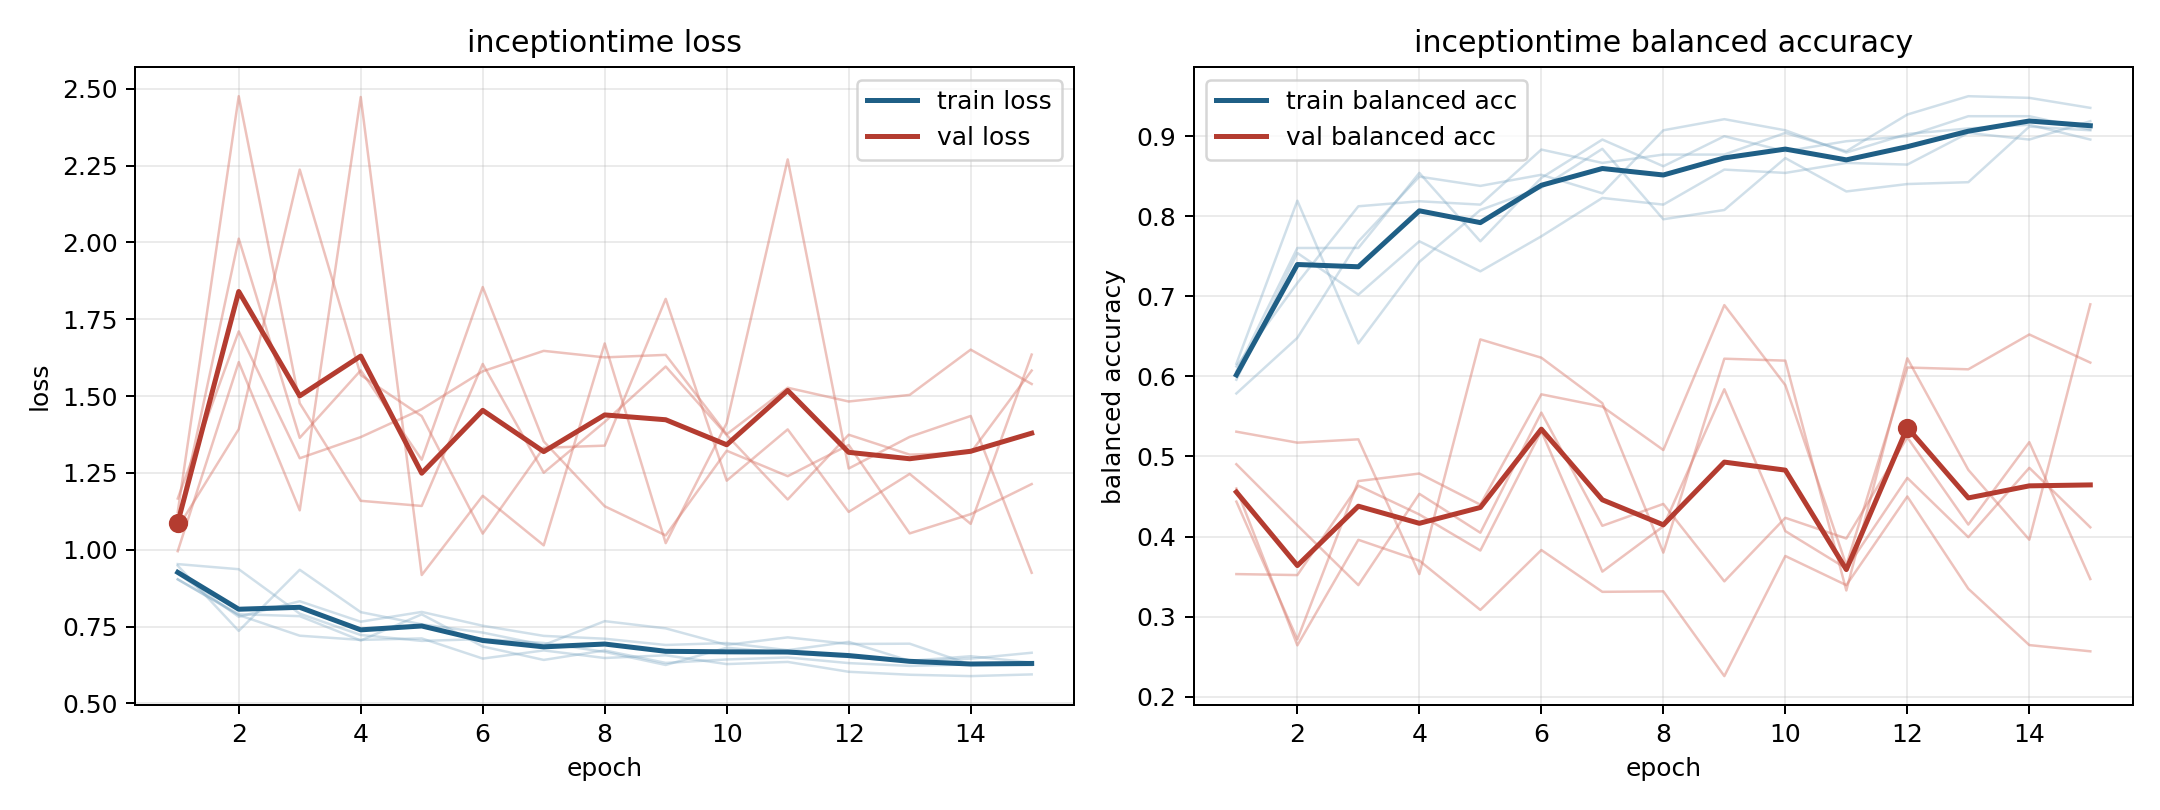

The data file committed next to this chart (first rows):
model, fold, epoch, train_loss, train_balanced_accuracy, val_loss, val_balanced_accuracy
inceptiontime, 1, 1, 0.9038, 0.6125, 1.167, 0.46
inceptiontime, 1, 2, 0.7875, 0.7167, 1.711, 0.2641
inceptiontime, 1, 3, 0.7204, 0.8125, 1.298, 0.3959
inceptiontime, 1, 4, 0.7067, 0.8187, 1.367, 0.3698
inceptiontime, 1, 5, 0.7115, 0.8146, 1.457, 0.3083
inceptiontime, 1, 6, 0.646, 0.8833, 1.581, 0.3831
inceptiontime, 1, 7, 0.6724, 0.8667, 1.647, 0.3309
inceptiontime, 1, 8, 0.6478, 0.8771, 1.626, 0.3316
inceptiontime, 1, 9, 0.6566, 0.8771, 1.634, 0.2257
inceptiontime, 1, 10, 0.628, 0.9042, 1.376, 0.3757
inceptiontime, 1, 11, 0.635, 0.8812, 1.527, 0.3393
inceptiontime, 1, 12, 0.6029, 0.9271, 1.482, 0.45
inceptiontime, 1, 13, 0.5933, 0.95, 1.504, 0.3348
inceptiontime, 1, 14, 0.5889, 0.9479, 1.651, 0.2644
inceptiontime, 1, 15, 0.5944, 0.9354, 1.539, 0.2566
inceptiontime, 2, 1, 0.9482, 0.6157, 1.084, 0.4436
inceptiontime, 2, 2, 0.736, 0.8194, 2.012, 0.2715
inceptiontime, 2, 3, 0.9349, 0.6412, 1.364, 0.4693
inceptiontime, 2, 4, 0.797, 0.7431, 1.584, 0.4787
inceptiontime, 2, 5, 0.7574, 0.8079, 1.293, 0.4398
inceptiontime, 2, 6, 0.7305, 0.8356, 1.855, 0.5776
inceptiontime, 2, 7, 0.69, 0.8843, 1.353, 0.5623
inceptiontime, 2, 8, 0.7677, 0.7963, 1.142, 0.5081
inceptiontime, 2, 9, 0.7442, 0.8079, 1.047, 0.689
inceptiontime, 2, 10, 0.6904, 0.8727, 1.322, 0.5891
inceptiontime, 2, 11, 0.715, 0.831, 1.239, 0.3641
inceptiontime, 2, 12, 0.6934, 0.8403, 1.341, 0.6111
inceptiontime, 2, 13, 0.6943, 0.8426, 1.053, 0.6089
inceptiontime, 2, 14, 0.6262, 0.912, 1.116, 0.6524
inceptiontime, 2, 15, 0.6334, 0.9074, 1.214, 0.6173
inceptiontime, 3, 1, 0.9037, 0.6063, 1.071, 0.4903
inceptiontime, 3, 2, 0.7902, 0.7604, 1.392, 0.414
inceptiontime, 3, 3, 0.784, 0.7604, 2.237, 0.3393
inceptiontime, 3, 4, 0.7047, 0.8542, 1.568, 0.4533
inceptiontime, 3, 5, 0.7898, 0.7687, 1.435, 0.4047
inceptiontime, 3, 6, 0.6852, 0.8479, 1.053, 0.5548
inceptiontime, 3, 7, 0.6415, 0.8958, 1.332, 0.4134
inceptiontime, 3, 8, 0.6724, 0.8625, 1.339, 0.4407
inceptiontime, 3, 9, 0.6318, 0.9, 1.816, 0.344
inceptiontime, 3, 10, 0.6431, 0.8812, 1.225, 0.4234
inceptiontime, 3, 11, 0.6495, 0.8938, 1.392, 0.3976
inceptiontime, 3, 12, 0.6312, 0.9, 1.123, 0.5239
inceptiontime, 3, 13, 0.6221, 0.925, 1.247, 0.415
inceptiontime, 3, 14, 0.6266, 0.925, 1.084, 0.5179
inceptiontime, 3, 15, 0.6245, 0.9083, 1.635, 0.3469
inceptiontime, 4, 1, 0.9233, 0.5958, 0.9953, 0.531
inceptiontime, 4, 2, 0.7818, 0.7542, 1.611, 0.5172
inceptiontime, 4, 3, 0.8325, 0.7021, 1.128, 0.5214
inceptiontime, 4, 4, 0.7659, 0.7687, 2.473, 0.3531
inceptiontime, 4, 5, 0.7977, 0.7313, 0.9178, 0.6462
inceptiontime, 4, 6, 0.7528, 0.775, 1.176, 0.6233
inceptiontime, 4, 7, 0.7198, 0.8229, 1.014, 0.5665
inceptiontime, 4, 8, 0.7105, 0.8146, 1.672, 0.3799
inceptiontime, 4, 9, 0.6901, 0.8583, 1.022, 0.6221
inceptiontime, 4, 10, 0.6966, 0.8542, 1.412, 0.6197
inceptiontime, 4, 11, 0.6732, 0.8667, 2.27, 0.3326
inceptiontime, 4, 12, 0.7003, 0.8646, 1.264, 0.6226
inceptiontime, 4, 13, 0.6386, 0.9042, 1.367, 0.4832
inceptiontime, 4, 14, 0.6535, 0.8958, 1.435, 0.396
inceptiontime, 4, 15, 0.633, 0.9188, 0.9251, 0.69
... 15 more rows
